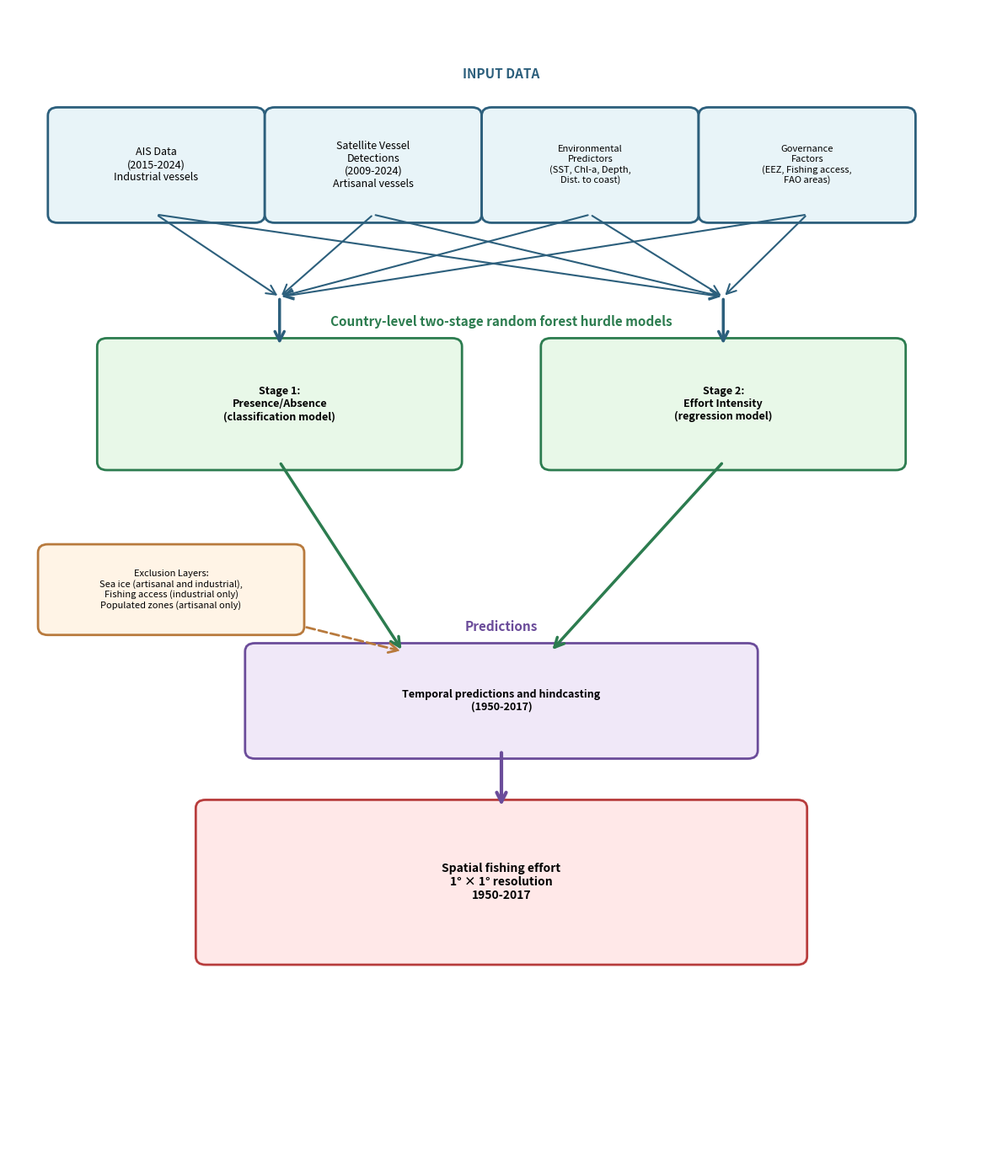

This figure's Python source:
"""
Model Framework Diagram for Fishing Effort Manuscript
Creates a flowchart showing the two-stage hurdle random forest approach
"""

import matplotlib.pyplot as plt
import matplotlib.patches as mpatches
from matplotlib.patches import FancyBboxPatch, FancyArrowPatch
import matplotlib.lines as mlines

# Create figure
fig, ax = plt.subplots(1, 1, figsize=(12, 14))
ax.set_xlim(0, 10)
ax.set_ylim(0, 14)
ax.axis('off')

# Define colors
color_input = '#E8F4F8'
color_input_border = '#2C5F7C'
color_process = '#FFF4E6'
color_process_border = '#B87A3D'
color_model = '#E8F8E8'
color_model_border = '#2C7C4F'
color_temporal = '#F0E8F8'
color_temporal_border = '#6B4C9A'
color_output = '#FFE8E8'
color_output_border = '#B83D3D'

# Helper function to create boxes
def create_box(ax, x, y, width, height, text, facecolor, edgecolor, fontsize=9, fontweight='normal'):
    box = FancyBboxPatch((x, y), width, height,
                         boxstyle="round,pad=0.1", 
                         facecolor=facecolor, 
                         edgecolor=edgecolor, 
                         linewidth=2)
    ax.add_patch(box)
    ax.text(x + width/2, y + height/2, text, 
            ha='center', va='center', fontsize=fontsize,
            fontweight=fontweight, multialignment='center')

# Helper function to create arrows
def create_arrow(ax, x1, y1, x2, y2, color, linewidth=2, style='solid'):
    arrow = FancyArrowPatch((x1, y1), (x2, y2),
                           arrowstyle='->', mutation_scale=20,
                           color=color, linewidth=linewidth,
                           linestyle=style)
    ax.add_patch(arrow)


# INPUT DATA section
ax.text(5, 13.2, 'INPUT DATA', ha='center', va='center', 
        fontsize=11, fontweight='bold', color=color_input_border)

# Input boxes (4 across)
create_box(ax, 0.5, 11.5, 2, 1.2, 'AIS Data\n(2015-2024)\nIndustrial vessels',
           color_input, color_input_border)
create_box(ax, 2.7, 11.5, 2, 1.2, 'Satellite Vessel\nDetections\n(2009-2024)\nArtisanal vessels',
           color_input, color_input_border)
create_box(ax, 4.9, 11.5, 2, 1.2, 'Environmental\nPredictors\n(SST, Chl-a, Depth,\nDist. to coast)',
           color_input, color_input_border, fontsize=8)
create_box(ax, 7.1, 11.5, 2, 1.2, 'Governance\nFactors\n(EEZ, Fishing access,\nFAO areas)',
           color_input, color_input_border, fontsize=8)

# MODEL section
ax.text(5, 10.2, 'Country-level two-stage random forest hurdle models', ha='center', va='center',
        fontsize=11, fontweight='bold', color=color_model_border)

# Model stages
create_box(ax, 1, 8.5, 3.5, 1.4, 'Stage 1:\nPresence/Absence\n(classification model)',
           color_model, color_model_border, fontsize=9, fontweight='bold')
create_box(ax, 5.5, 8.5, 3.5, 1.4, 'Stage 2:\nEffort Intensity\n(regression model)',
           color_model, color_model_border, fontsize=9, fontweight='bold')

# Arrows from inputs converging to a midpoint, then to model stages
# Convergence point for Stage 1
convergence_1_y = 10.5
convergence_1_x = 2.75

# Convergence point for Stage 2
convergence_2_y = 10.5
convergence_2_x = 7.25

# Draw arrows from each input box down to their respective convergence points
for x in [1.5, 3.7, 5.9, 8.1]:
    # Arrows to Stage 1 convergence point
    create_arrow(ax, x, 11.5, convergence_1_x, convergence_1_y, color_input_border, linewidth=1.5)
    # Arrows to Stage 2 convergence point
    create_arrow(ax, x, 11.5, convergence_2_x, convergence_2_y, color_input_border, linewidth=1.5)

# Single arrows from convergence points to model boxes
create_arrow(ax, convergence_1_x, convergence_1_y, 2.75, 9.9, color_input_border, linewidth=2.5)
create_arrow(ax, convergence_2_x, convergence_2_y, 7.25, 9.9, color_input_border, linewidth=2.5)


# Exclusion layer box (to feed into temporal predictions)
create_box(ax, 0.4, 6.5, 2.5, 0.9, 'Exclusion Layers:\nSea ice (artisanal and industrial),\nFishing access (industrial only)\nPopulated zones (artisanal only)',
           color_process, color_process_border, fontsize=8)

ax.text(5, 6.5, 'Predictions', ha='center', va='center',
        fontsize=11, fontweight='bold', color=color_temporal_border)

# Temporal predictions and hindcasting
create_box(ax, 2.5, 5, 5, 1.2, 'Temporal predictions and hindcasting\n(1950-2017)',
           color_temporal, color_temporal_border, fontsize=9, fontweight='bold')

# Arrow from stage 2 to temporal
create_arrow(ax, 7.25, 8.5, 5.5, 6.2, color_model_border, linewidth=2.5)
# Arrow from stage 1 to temporal (centered on Stage 1 box)
create_arrow(ax, 2.75, 8.5, 4, 6.2, color_model_border, linewidth=2.5)

# Arrow from exclusion layer to temporal predictions
create_arrow(ax, 3, 6.5, 4, 6.2, color_process_border, linewidth=2, style='dashed')

# Output
create_box(ax, 2, 2.5, 6, 1.8, 'Spatial fishing effort\n1° × 1° resolution\n1950-2017',
           color_output, color_output_border, fontsize=10, fontweight='bold')

# Arrow from temporal to output
create_arrow(ax, 5, 5, 5, 4.3, color_temporal_border, linewidth=3)

plt.tight_layout()
plt.savefig('model_framework_diagram.png', dpi=300, bbox_inches='tight', facecolor='white')
plt.savefig('model_framework_diagram.pdf', bbox_inches='tight', facecolor='white')

print("Diagram created successfully!")
print("Files saved:")
print("  - model_framework_diagram.png")
print("  - model_framework_diagram.pdf")
